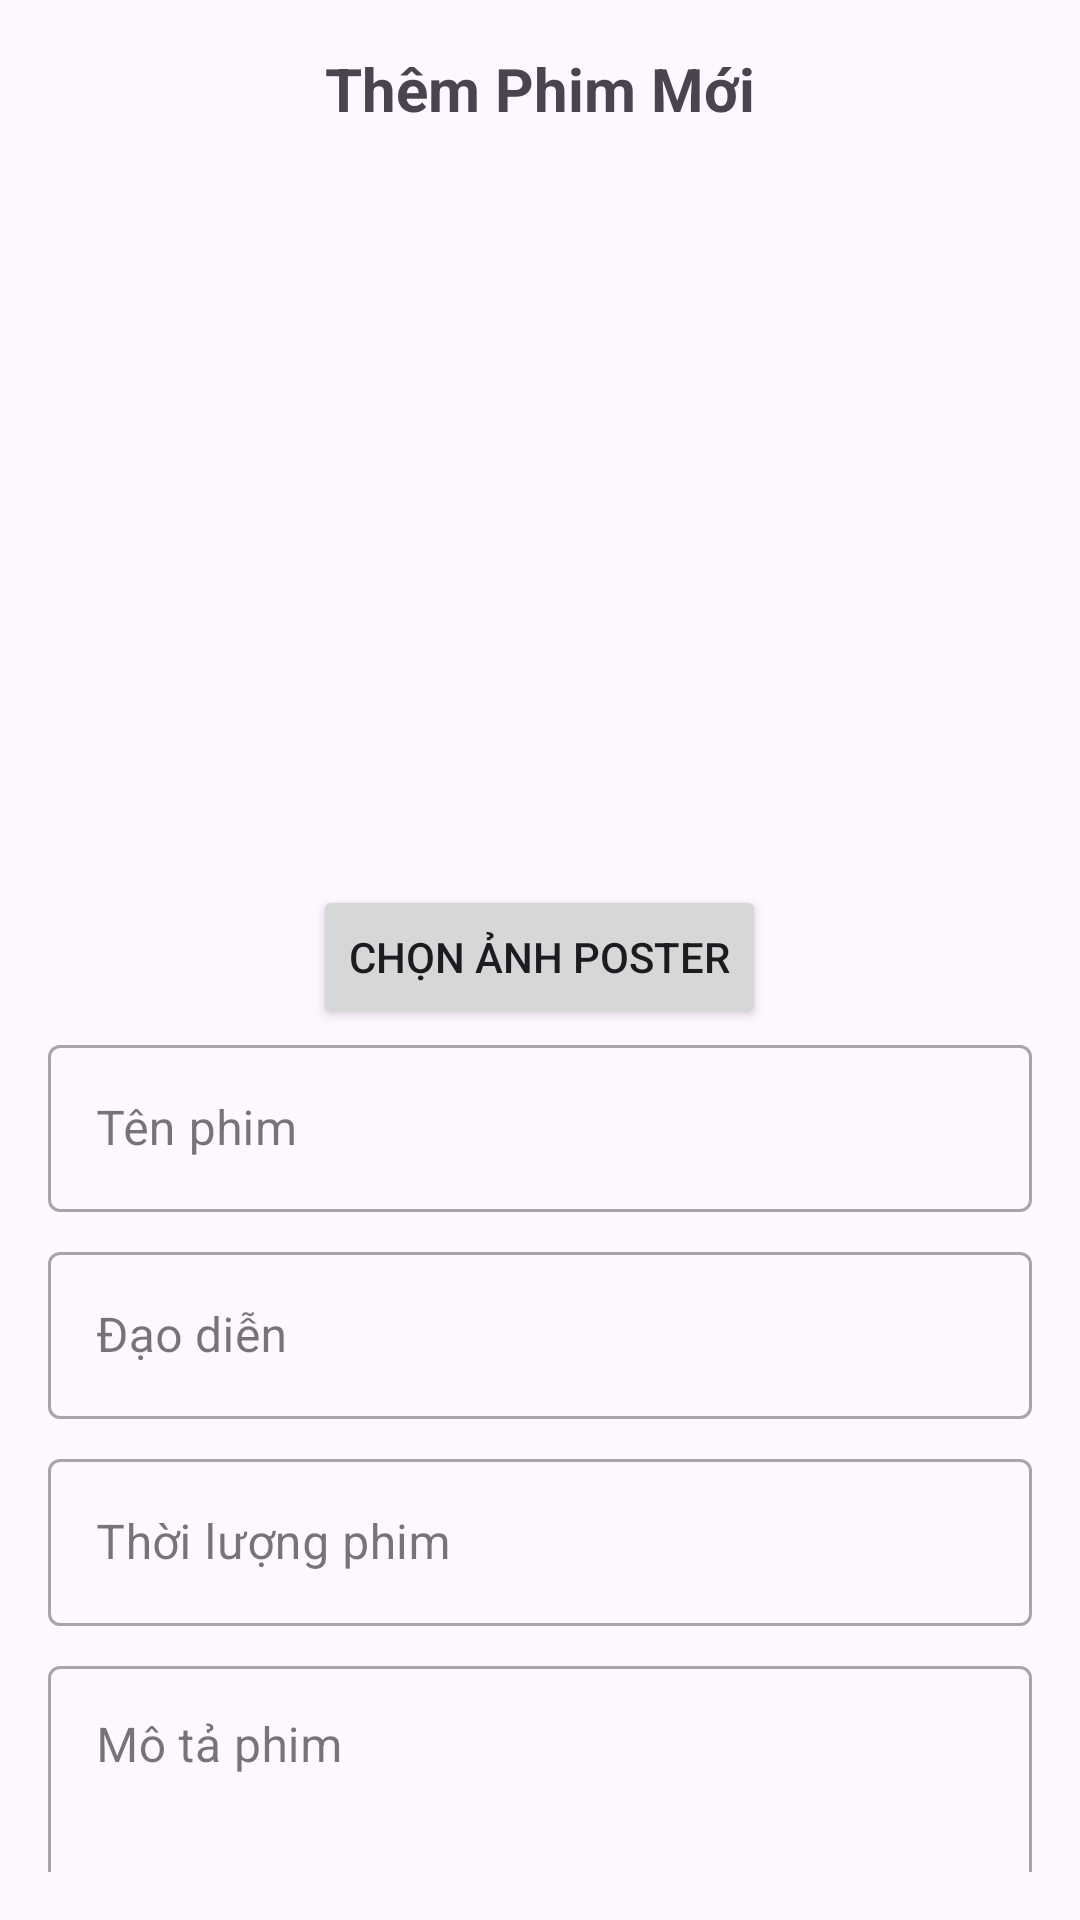

The Android layout XML behind this screen, and the referenced resources:
<!-- AndroidManifest.xml: application theme Theme.AppCore -->
<!-- res/layout/fragment_add_movie.xml -->
<?xml version="1.0" encoding="utf-8"?>
<androidx.core.widget.NestedScrollView xmlns:android="http://schemas.android.com/apk/res/android"
    xmlns:app="http://schemas.android.com/apk/res-auto"
    xmlns:tools="http://schemas.android.com/tools"
    android:layout_width="match_parent"
    android:layout_height="wrap_content"
    android:padding="16dp">

    <LinearLayout
        android:layout_width="match_parent"
        android:layout_height="wrap_content"
        android:orientation="vertical"
        android:gravity="center_horizontal">

        <TextView
            android:id="@+id/textViewDialogTitle"
            android:layout_width="wrap_content"
            android:layout_height="wrap_content"
            android:text="Thêm Phim Mới"
            android:textSize="20sp"
            android:textStyle="bold"
            android:layout_marginBottom="16dp"/>

        <LinearLayout
            android:layout_width="match_parent"
            android:layout_height="wrap_content"
            android:orientation="vertical"
            android:layout_marginTop="16dp"
            android:gravity="center_horizontal">

            <ImageView
                android:id="@+id/img_preview"
                android:layout_width="200dp"
                android:layout_height="220dp"
                android:scaleType="centerCrop"
                android:src="@drawable/ic_menu_gallery" />

            <Button
                android:id="@+id/btn_select_image"
                android:layout_width="wrap_content"
                android:layout_height="wrap_content"
                android:text="Chọn ảnh poster" />
        </LinearLayout>

        <com.google.android.material.textfield.TextInputLayout
            android:id="@+id/til_movie_name"
            style="@style/Widget.MaterialComponents.TextInputLayout.OutlinedBox"
            android:layout_width="match_parent"
            android:layout_height="wrap_content"
            android:hint="Tên phim">

            <com.google.android.material.textfield.TextInputEditText
                android:id="@+id/edt_movie_name"
                android:layout_width="match_parent"
                android:layout_height="wrap_content" />
        </com.google.android.material.textfield.TextInputLayout>

        <com.google.android.material.textfield.TextInputLayout
            android:id="@+id/til_director"
            style="@style/Widget.MaterialComponents.TextInputLayout.OutlinedBox"
            android:layout_width="match_parent"
            android:layout_height="wrap_content"
            android:layout_marginTop="8dp"
            android:hint="Đạo diễn">

            <com.google.android.material.textfield.TextInputEditText
                android:id="@+id/edt_director"
                android:layout_width="match_parent"
                android:layout_height="wrap_content" />
        </com.google.android.material.textfield.TextInputLayout>

        <com.google.android.material.textfield.TextInputLayout
            android:id="@+id/til_movieTime"
            style="@style/Widget.MaterialComponents.TextInputLayout.OutlinedBox"
            android:layout_width="match_parent"
            android:layout_height="wrap_content"
            android:layout_marginTop="8dp"
            android:hint="Thời lượng phim">

            <com.google.android.material.textfield.TextInputEditText
                android:id="@+id/edt_movie_time"
                android:layout_width="match_parent"
                android:layout_height="wrap_content"/>
        </com.google.android.material.textfield.TextInputLayout>



        <com.google.android.material.textfield.TextInputLayout
            android:id="@+id/til_description"
            style="@style/Widget.MaterialComponents.TextInputLayout.OutlinedBox"
            android:layout_width="match_parent"
            android:layout_height="wrap_content"
            android:layout_marginTop="8dp"
            android:hint="Mô tả phim">

            <com.google.android.material.textfield.TextInputEditText
                android:id="@+id/edt_description"
                android:layout_width="match_parent"
                android:layout_height="wrap_content"
                android:minLines="3"
                android:gravity="top"/>
        </com.google.android.material.textfield.TextInputLayout>

        <com.google.android.material.textfield.TextInputLayout
            style="@style/Widget.MaterialComponents.TextInputLayout.OutlinedBox.ExposedDropdownMenu"
            android:layout_width="match_parent"
            android:layout_height="wrap_content"
            android:layout_marginTop="8dp"
            android:hint="Thể loại">

            <AutoCompleteTextView
                android:id="@+id/spinner_category"
                android:layout_width="match_parent"
                android:layout_height="wrap_content"
                android:inputType="none"/>
        </com.google.android.material.textfield.TextInputLayout>

        <com.google.android.material.textfield.TextInputLayout
            android:id="@+id/til_price"
            style="@style/Widget.MaterialComponents.TextInputLayout.OutlinedBox"
            android:layout_width="match_parent"
            android:layout_height="wrap_content"
            android:layout_marginTop="8dp"
            android:hint="Giá vé (VND)">

            <com.google.android.material.textfield.TextInputEditText
                android:id="@+id/edt_price"
                android:layout_width="match_parent"
                android:layout_height="wrap_content"
                android:inputType="numberDecimal"/>
        </com.google.android.material.textfield.TextInputLayout>

        <com.google.android.material.textfield.TextInputLayout
            android:id="@+id/til_cast"
            style="@style/Widget.MaterialComponents.TextInputLayout.OutlinedBox"
            android:layout_width="match_parent"
            android:layout_height="wrap_content"
            android:layout_marginTop="8dp"
            app:helperText="Nhập tên các diễn viên, cách nhau bởi dấu phẩy (,)"
            android:hint="Dàn diễn viên">

            <com.google.android.material.textfield.TextInputEditText
                android:id="@+id/edt_cast"
                android:layout_width="match_parent"
                android:layout_height="wrap_content" />
        </com.google.android.material.textfield.TextInputLayout>

        <com.google.android.material.textfield.TextInputLayout
            style="@style/Widget.MaterialComponents.TextInputLayout.OutlinedBox.ExposedDropdownMenu"
            android:layout_width="match_parent"
            android:layout_height="wrap_content"
            android:layout_marginTop="8dp"
            android:hint="Trạng thái">

            <AutoCompleteTextView
                android:id="@+id/spinner_status"
                android:layout_width="match_parent"
                android:layout_height="wrap_content"
                android:inputType="none"/>
        </com.google.android.material.textfield.TextInputLayout>

        <ProgressBar
            android:id="@+id/progress_bar"
            android:layout_width="wrap_content"
            android:layout_height="wrap_content"
            android:layout_marginTop="16dp"
            android:visibility="gone"/>

        <Button
            android:id="@+id/btn_save_movie"
            android:layout_width="match_parent"
            android:layout_height="wrap_content"
            android:layout_marginTop="16dp"
            android:paddingVertical="12dp"
            android:text="Lưu Phim" />

    </LinearLayout>
</androidx.core.widget.NestedScrollView>
<!-- resources referenced by this layout -->
<resources>
  <style name="Theme.AppCore" parent="Base.Theme.AppCore" />
  <style name="Base.Theme.AppCore" parent="Theme.Material3.DayNight.NoActionBar">
          <item name="colorPrimary">@color/blue_app</item>
  
      </style>
  <color name="blue_app">#1976D2</color>
</resources>
